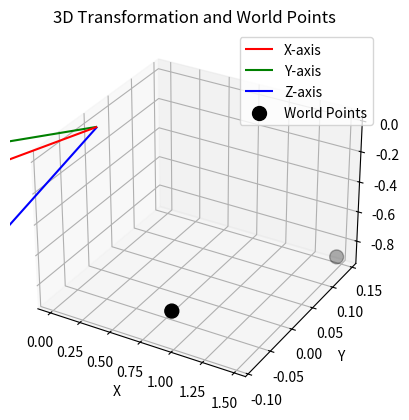

This chart was generated by the following Python code:
import numpy as np
import matplotlib.pyplot as plt
from mpl_toolkits.mplot3d import Axes3D

# Transformation matrix
transformation_matrix = np.array([
    [-0.05212426, -0.9831042,  0.17546761,  0.],
    [-0.6679033,  -0.09630632, -0.7379905,  0.],
    [ 0.7424203,  -0.15566278, -0.6515986,  0.],
    [ 0.1185307,   0.12574661, -0.21154772, 1.]
])

# World points
world_points = np.array([
    [0.94448443, -0.08872926, -0.74513789],
    [1.48042676, 0.14289996, -0.88899106]
])

# Plotting
fig = plt.figure()
ax = fig.add_subplot(111, projection='3d')

# Plot the transformation matrix as a set of vectors
origin = np.array([0, 0, 0])
ax.quiver(origin[0], origin[1], origin[2], transformation_matrix[0, 0], transformation_matrix[1, 0], transformation_matrix[2, 0], color='r', label='X-axis')
ax.quiver(origin[0], origin[1], origin[2], transformation_matrix[0, 1], transformation_matrix[1, 1], transformation_matrix[2, 1], color='g', label='Y-axis')
ax.quiver(origin[0], origin[1], origin[2], transformation_matrix[0, 2], transformation_matrix[1, 2], transformation_matrix[2, 2], color='b', label='Z-axis')

# Plot the world points
ax.scatter(world_points[:, 0], world_points[:, 1], world_points[:, 2], color='k', s=100, label='World Points')

# Set labels
ax.set_xlabel('X')
ax.set_ylabel('Y')
ax.set_zlabel('Z')
ax.set_title('3D Transformation and World Points')
ax.legend()

plt.show()